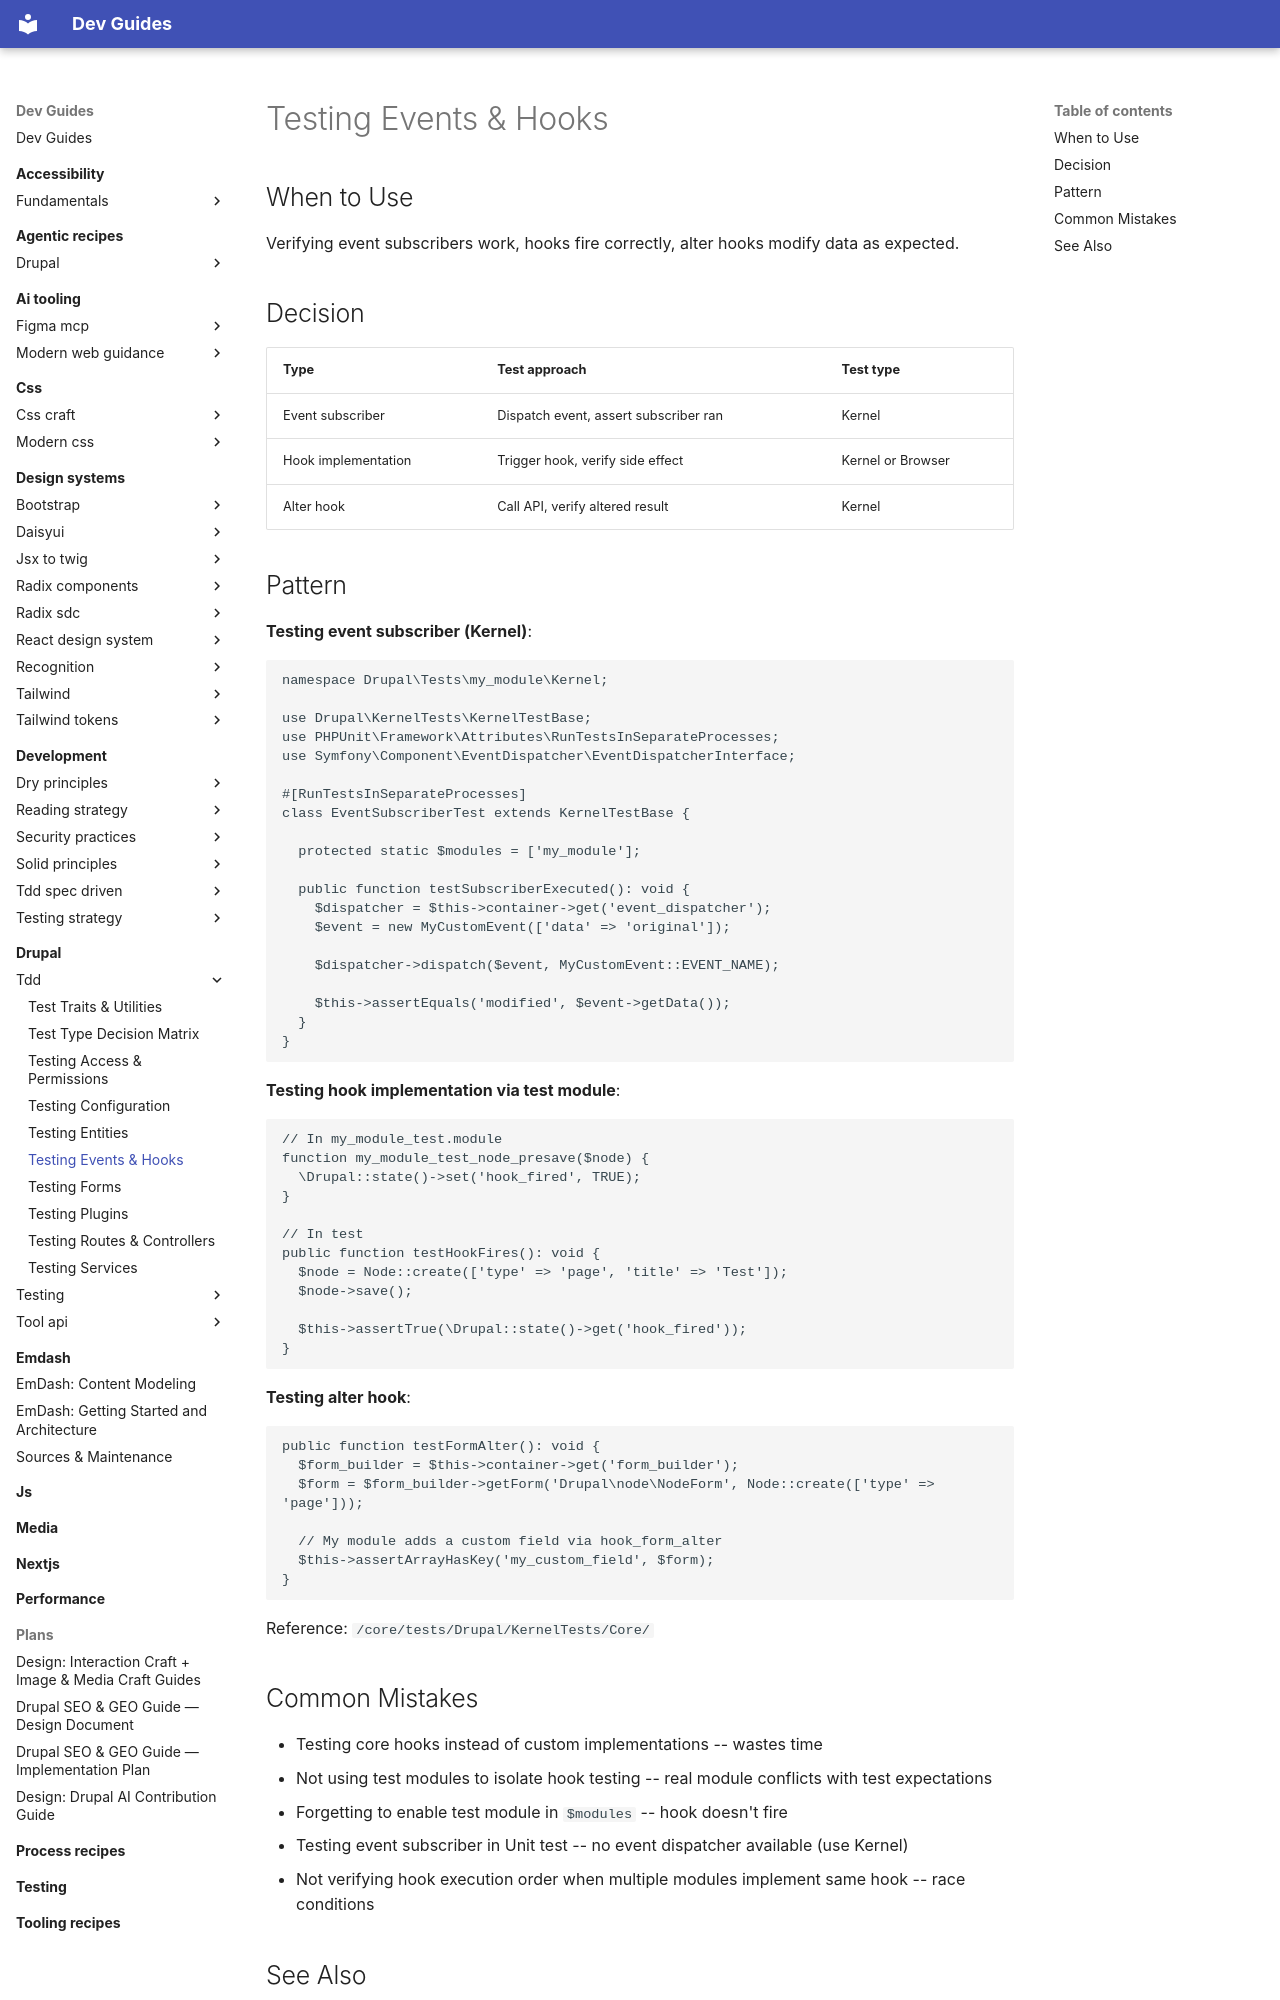

repository: camoa/dev-guides · page: drupal/tdd/testing-events-hooks/index.html · generator: mkdocs

---
description: Test event subscribers, hook implementations, and alter hooks in Drupal.
tldr: "Verifying event subscribers work, hooks fire correctly, alter hooks modify data as expected."
---

# Testing Events & Hooks

## When to Use
Verifying event subscribers work, hooks fire correctly, alter hooks modify data as expected.

## Decision
| Type | Test approach | Test type |
|---|---|---|
| Event subscriber | Dispatch event, assert subscriber ran | Kernel |
| Hook implementation | Trigger hook, verify side effect | Kernel or Browser |
| Alter hook | Call API, verify altered result | Kernel |

## Pattern
**Testing event subscriber (Kernel)**:
```php
namespace Drupal\Tests\my_module\Kernel;

use Drupal\KernelTests\KernelTestBase;
use PHPUnit\Framework\Attributes\RunTestsInSeparateProcesses;
use Symfony\Component\EventDispatcher\EventDispatcherInterface;

#[RunTestsInSeparateProcesses]
class EventSubscriberTest extends KernelTestBase {

  protected static $modules = ['my_module'];

  public function testSubscriberExecuted(): void {
    $dispatcher = $this->container->get('event_dispatcher');
    $event = new MyCustomEvent(['data' => 'original']);

    $dispatcher->dispatch($event, MyCustomEvent::EVENT_NAME);

    $this->assertEquals('modified', $event->getData());
  }
}
```

**Testing hook implementation via test module**:
```php
// In my_module_test.module
function my_module_test_node_presave($node) {
  \Drupal::state()->set('hook_fired', TRUE);
}

// In test
public function testHookFires(): void {
  $node = Node::create(['type' => 'page', 'title' => 'Test']);
  $node->save();

  $this->assertTrue(\Drupal::state()->get('hook_fired'));
}
```

**Testing alter hook**:
```php
public function testFormAlter(): void {
  $form_builder = $this->container->get('form_builder');
  $form = $form_builder->getForm('Drupal\node\NodeForm', Node::create(['type' => 'page']));

  // My module adds a custom field via hook_form_alter
  $this->assertArrayHasKey('my_custom_field', $form);
}
```

Reference: `/core/tests/Drupal/KernelTests/Core/`
